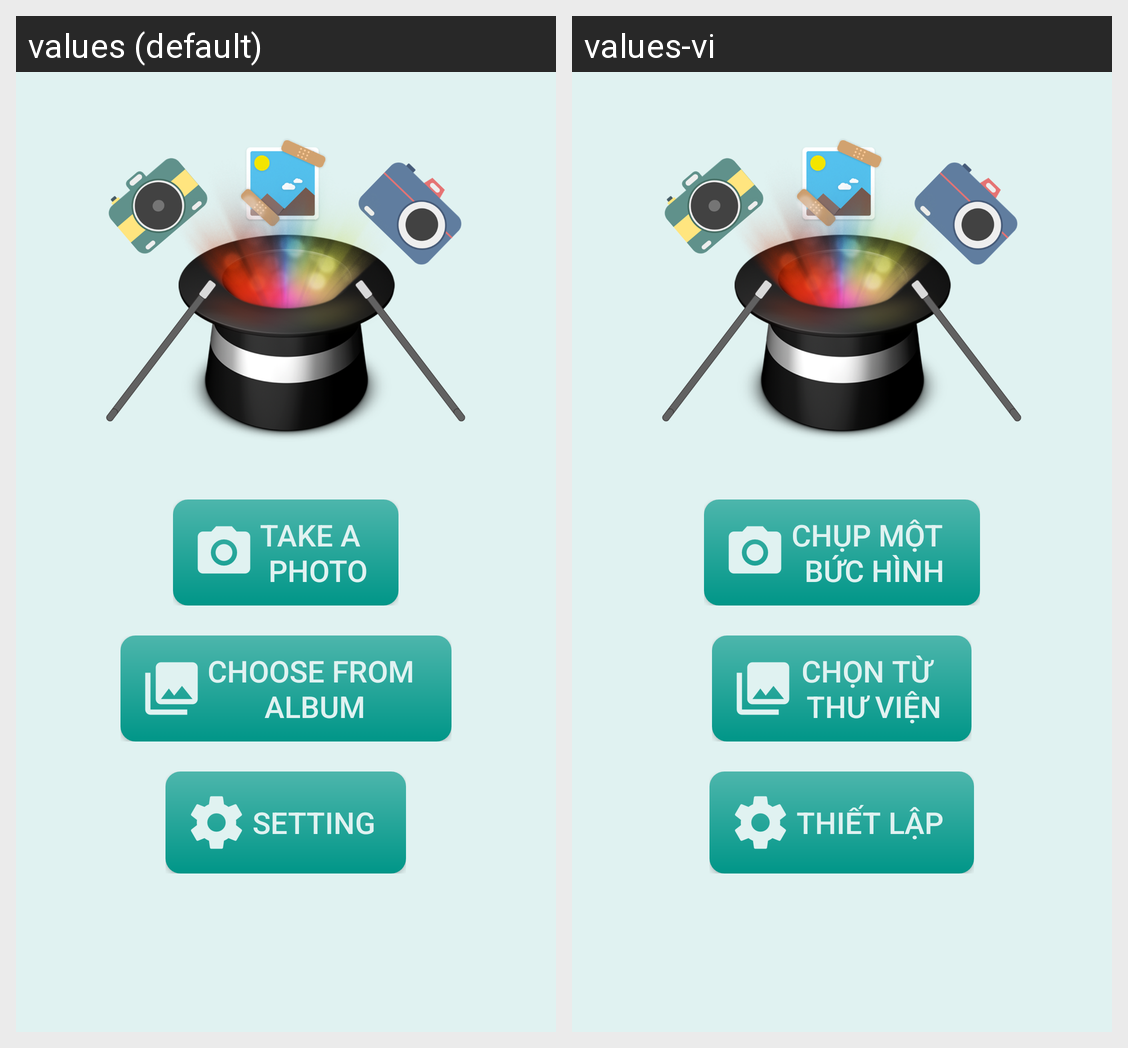

Here is an Android app screen in its default locale and in the app's own translations. Write out the translated-string differences for the strings that appear on this screen.
Android screen res/layout/activity_main.xml rendered under 2 locales, left to right: values (default), values-vi. Device: Nexus 5 (rendered at 1080×1920; each locale shown at half size, 540×960, under a caption strip naming it); theme MyMaterialTheme.
Strings drawn on this screen, with the default value and each locale's value (text and hints the layout hard-codes, and strings that could not be matched under every locale, appear in the picture but are not listed):

btnTakePhoto
  values: Take a 
       photo
  values-vi: Chụp một 
       bức hình

btnChooseAlbum
  values: Choose from 
      album
  values-vi: Chọn từ 
       thư viện

titleSetting
  values: Setting
  values-vi: Thiết lập
